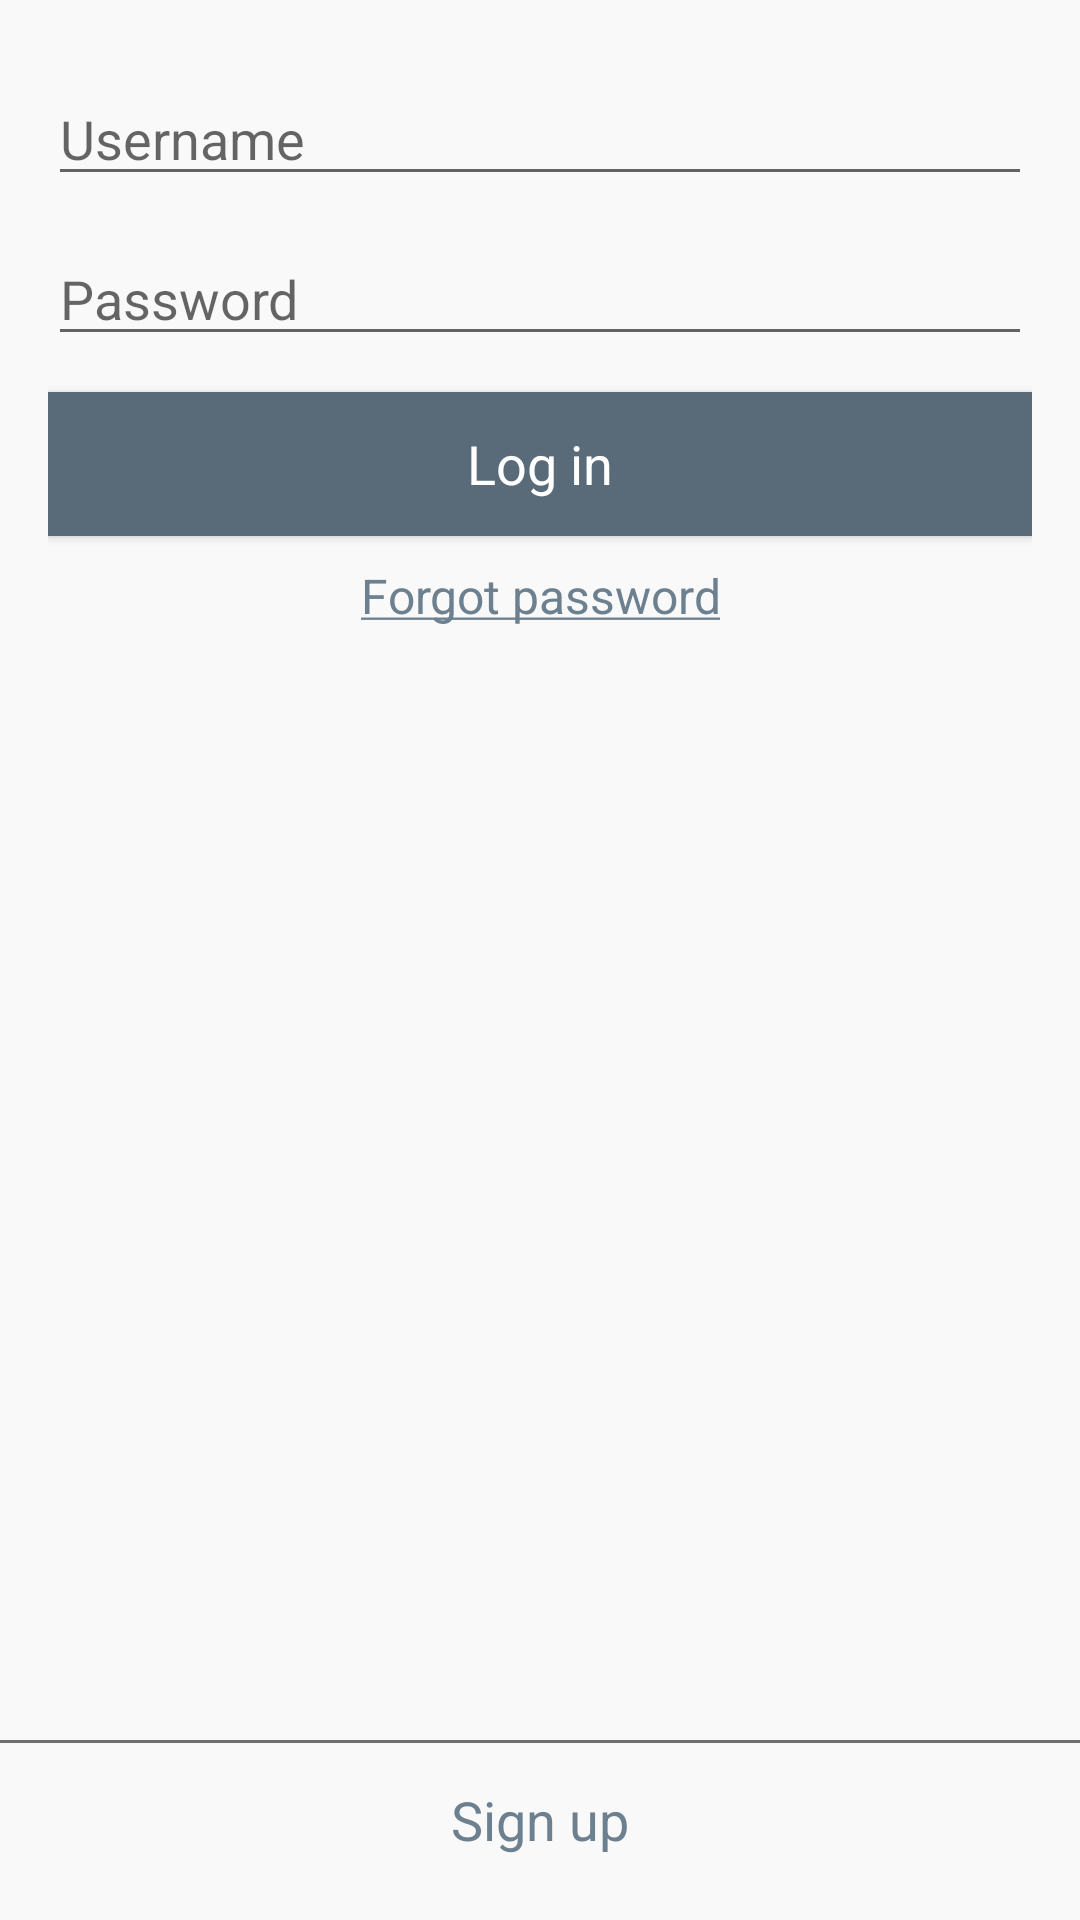

Produce the Android XML layout that renders to this screen, including the resource entries it uses.
<!-- AndroidManifest.xml: application theme Theme.App.Impl -->
<!-- res/layout/com_parse_ui_parse_login_form.xml -->
<LinearLayout
    android:id="@+id/parse_login"
    xmlns:android="http://schemas.android.com/apk/res/android"
    android:layout_width="match_parent"
    android:layout_height="match_parent"
    android:orientation="vertical"
    android:visibility="visible">

    <LinearLayout
        android:id="@+id/parse_buttons"
        android:layout_width="match_parent"
        android:layout_height="0dp"
        android:layout_marginTop="24dp"
        android:layout_weight="1"
        android:orientation="vertical"
        android:paddingLeft="@dimen/com_parse_ui_horizontal_margin"
        android:paddingRight="@dimen/com_parse_ui_horizontal_margin">

        <EditText
            android:id="@+id/login_username_input"
            style="@style/ParseLoginUI.EditText"
            android:layout_width="match_parent"
            android:layout_height="wrap_content"
            android:hint="@string/com_parse_ui_username_input_hint"
            android:inputType="textVisiblePassword|textNoSuggestions"/>

        <EditText
            android:id="@+id/login_password_input"
            style="@style/ParseLoginUI.EditText"
            android:layout_width="match_parent"
            android:layout_height="wrap_content"
            android:layout_marginTop="@dimen/com_parse_ui_small_vertical_spacing"
            android:fontFamily="sans-serif"
            android:hint="@string/com_parse_ui_password_input_hint"
            android:inputType="textPassword"
            android:selectAllOnFocus="true"/>

        <Button
            android:id="@+id/parse_login_button"
            style="@style/ParseLoginUI.Button"
            android:layout_marginTop="@dimen/com_parse_ui_small_vertical_spacing"
            android:text="@string/com_parse_ui_parse_login_button_label"/>

        <Button
            android:id="@+id/parse_login_help"
            style="@style/ParseLoginUI.HelpButton"
            android:layout_gravity="center_horizontal"
            android:layout_marginTop="0dp"
            android:text="@string/com_parse_ui_forgot_password_button_label"/>
    </LinearLayout>

    <LinearLayout
        android:layout_width="match_parent"
        android:layout_height="60dp"
        android:orientation="vertical">

        <View
            android:id="@+id/separator"
            android:layout_width="fill_parent"
            android:layout_height="1dip"
            android:background="#6F6F6F"/>

        <Button
            android:id="@+id/parse_signup_button"
            style="@style/ParseLoginUI.HelpButton"
            android:layout_width="match_parent"
            android:layout_height="match_parent"
            android:gravity="center"
            android:text="@string/com_parse_ui_parse_signup_button_label"
            android:textSize="18sp"/>
    </LinearLayout>

</LinearLayout>
<!-- resources referenced by this layout -->
<resources>
  <dimen name="com_parse_ui_horizontal_margin">16dp</dimen>
  <dimen name="com_parse_ui_small_vertical_spacing">12dp</dimen>
  <string name="com_parse_ui_forgot_password_button_label"><u>Forgot password</u></string>
  <string name="com_parse_ui_parse_login_button_label">Log in</string>
  <string name="com_parse_ui_parse_signup_button_label">Sign up</string>
  <string name="com_parse_ui_password_input_hint">Password</string>
  <string name="com_parse_ui_username_input_hint">Username</string>
  <style name="ParseLoginUI.Button" parent="@android:style/Widget.Button">
          <item name="android:layout_width">match_parent</item>
          <item name="android:layout_height">48dp</item>
          <item name="android:background">
              @drawable/com_parse_ui_parse_login_button_background_selector
          </item>
          <item name="android:textColor">@color/white</item>
          <item name="android:textSize">18sp</item>
      </style>
  <style name="ParseLoginUI.EditText" parent="@android:style/Widget.EditText">
          <item name="android:singleLine">true</item>
      </style>
  <style name="ParseLoginUI.HelpButton" parent="@android:style/Widget.Button">
          <item name="android:layout_width">wrap_content</item>
          <item name="android:layout_height">wrap_content</item>
          <item name="android:paddingTop">8dp</item>
          <item name="android:paddingBottom">16dp</item>
          <item name="android:background">@android:color/transparent</item>
          <item name="android:textColor">@color/login_text</item>
          <item name="android:textSize">16sp</item>
      </style>
  <style name="Theme.App.Impl" />
  <!-- drawable com_parse_ui_parse_login_button_background_selector (drawable) -->
  <selector xmlns:android="http://schemas.android.com/apk/res/android">
  
      <item android:drawable="@color/com_parse_ui_parse_login_button_push" android:state_pressed="true"/>
      <item android:drawable="@color/com_parse_ui_parse_login_button_focus" android:state_focused="true"/>
      <item android:drawable="@color/com_parse_ui_parse_login_button"/>
  
  </selector>
  <color name="white">#ffffff</color>
  <color name="login_text">@color/dark_grey</color>
  <color name="com_parse_ui_parse_login_button_push">#CC596B78</color>
  <color name="com_parse_ui_parse_login_button_focus">#E5596B78</color>
  <color name="com_parse_ui_parse_login_button">#FF596B78</color>
  <color name="dark_grey">#6c808f</color>
</resources>
